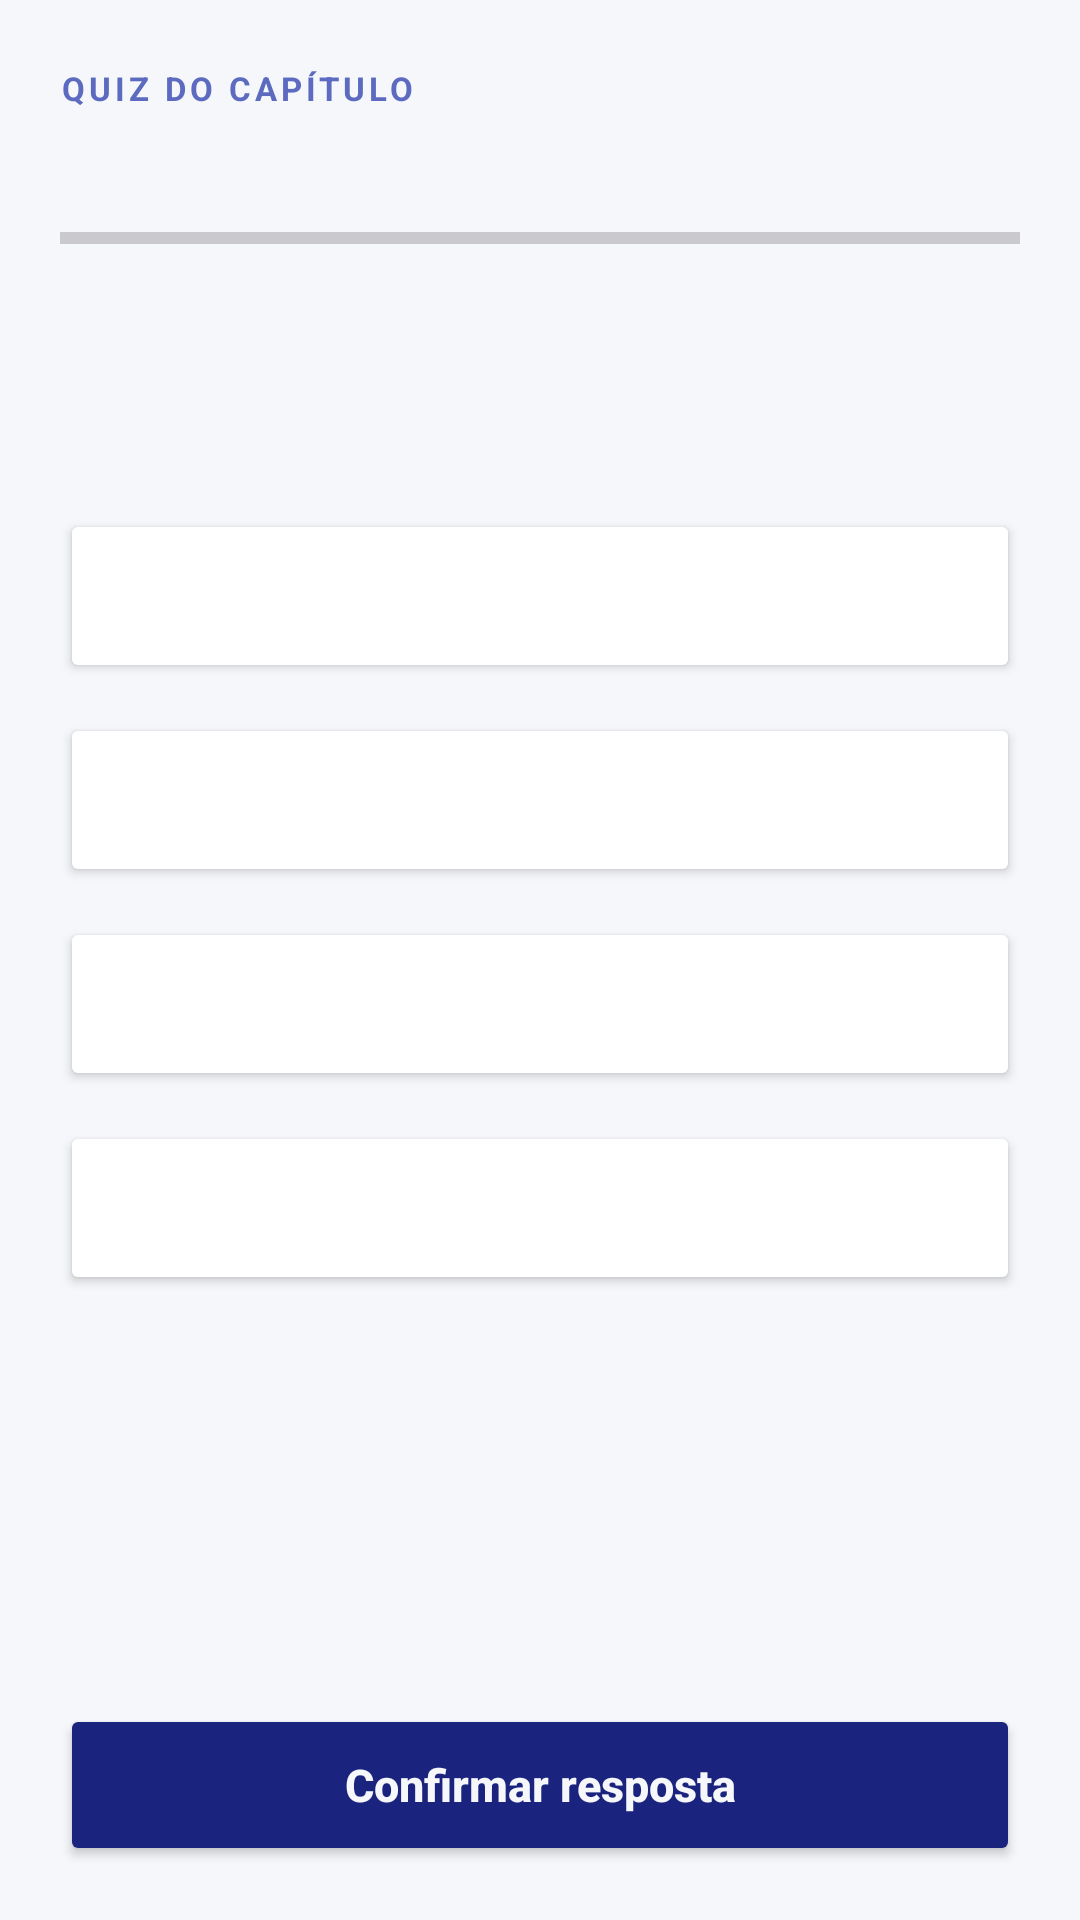

Android layout source for this screen:
<!-- AndroidManifest.xml: application theme Theme.Tcc -->
<!-- res/layout/activity_main.xml -->
<?xml version="1.0" encoding="utf-8"?>
<LinearLayout xmlns:android="http://schemas.android.com/apk/res/android"
    android:id="@+id/main" android:layout_width="match_parent" android:layout_height="match_parent"
    android:orientation="vertical" android:paddingStart="20dp" android:paddingTop="22dp" android:paddingEnd="20dp" android:paddingBottom="18dp" android:background="@color/BackGround">
    <TextView android:layout_width="match_parent" android:layout_height="wrap_content"
        android:text="QUIZ DO CAPÍTULO" android:textColor="@color/Destaque"
        android:textStyle="bold" android:letterSpacing="0.12" android:textSize="11sp" />
    <TextView android:id="@+id/tvContador" android:layout_width="wrap_content" android:layout_height="wrap_content"
        android:layout_marginTop="8dp" android:textColor="@color/TextoPrincipal" android:textStyle="bold" android:textSize="16sp" />
    <ProgressBar android:id="@+id/progressBar" style="?android:attr/progressBarStyleHorizontal"
        android:layout_width="match_parent" android:layout_height="6dp" android:layout_marginTop="10dp"
        android:progressTint="@color/Destaque" />
    <ProgressBar android:id="@+id/progressCarregando" android:layout_width="wrap_content"
        android:layout_height="wrap_content" android:visibility="gone" />
    <ScrollView android:id="@+id/scrollQuestao" android:layout_width="match_parent" android:layout_height="0dp" android:layout_weight="1">
        <LinearLayout android:layout_width="match_parent" android:layout_height="wrap_content" android:orientation="vertical">
            <TextView android:id="@+id/txtPergunta" android:layout_width="match_parent" android:layout_height="wrap_content"
                android:layout_marginTop="28dp" android:layout_marginBottom="20dp"
                android:textColor="@color/TextoPrincipal" android:textSize="22sp" android:textStyle="bold" android:lineSpacingExtra="4dp" android:textIsSelectable="true" />
            <Button android:id="@+id/btnOpcaoA" android:layout_width="match_parent" android:layout_height="wrap_content"
                android:layout_marginTop="10dp" android:minHeight="58dp" android:padding="16dp" android:textAllCaps="false"
                android:backgroundTint="@color/btnOpcoes" android:textColor="@color/TextoPrincipal" android:textSize="15sp" />
            <Button android:id="@+id/btnOpcaoB" android:layout_width="match_parent" android:layout_height="wrap_content"
                android:layout_marginTop="10dp" android:minHeight="58dp" android:padding="16dp" android:textAllCaps="false"
                android:backgroundTint="@color/btnOpcoes" android:textColor="@color/TextoPrincipal" android:textSize="15sp" />
            <Button android:id="@+id/btnOpcaoC" android:layout_width="match_parent" android:layout_height="wrap_content"
                android:layout_marginTop="10dp" android:minHeight="58dp" android:padding="16dp" android:textAllCaps="false"
                android:backgroundTint="@color/btnOpcoes" android:textColor="@color/TextoPrincipal" android:textSize="15sp" />
            <Button android:id="@+id/btnOpcaoD" android:layout_width="match_parent" android:layout_height="wrap_content"
                android:layout_marginTop="10dp" android:minHeight="58dp" android:padding="16dp" android:textAllCaps="false"
                android:backgroundTint="@color/btnOpcoes" android:textColor="@color/TextoPrincipal" android:textSize="15sp" />
            <TextView android:id="@+id/txtExplicacao" android:layout_width="match_parent" android:layout_height="wrap_content"
                android:layout_marginTop="22dp" android:padding="20dp" android:background="@color/ChipFundo"
                android:textColor="@color/TextoPrincipal" android:textSize="16sp" android:lineSpacingExtra="5dp"
                android:textIsSelectable="true" android:visibility="gone" />
        </LinearLayout>
    </ScrollView>
    <Button android:id="@+id/btnConfirmar" android:layout_width="match_parent" android:layout_height="wrap_content"
        android:layout_marginTop="14dp" android:minHeight="54dp" android:text="Confirmar resposta" android:textAllCaps="false"
        android:textStyle="bold" android:textSize="15sp" android:backgroundTint="@color/btnSelecionado" android:textColor="@color/BackGround" />
</LinearLayout>
<!-- resources referenced by this layout -->
<resources>
  <color name="BackGround">#F5F7FA</color>
  <color name="ChipFundo">#F0F0F5</color>
  <color name="Destaque">#5C6BC0</color>
  <color name="TextoPrincipal">#1A1A2E</color>
  <color name="btnOpcoes">#FFFFFF</color>
  <color name="btnSelecionado">#1A237E</color>
  <style name="Theme.Tcc" parent="Base.Theme.Tcc" />
  <style name="Base.Theme.Tcc" parent="Theme.Material3.DayNight.NoActionBar">
          <item name="colorPrimary">@color/Destaque</item>
          <item name="colorOnPrimary">@color/TextoNoPrimario</item>
          <item name="colorSurface">@color/CardFundo</item>
          <item name="colorOnSurface">@color/TextoPrincipal</item>
          <item name="android:colorAccent">@color/Destaque</item>
          <item name="android:windowLightStatusBar">true</item>
          <item name="android:statusBarColor">@color/BackGround</item>
          <item name="android:navigationBarColor">@color/BackGround</item>
      </style>
  <color name="TextoNoPrimario">#FFFFFF</color>
  <color name="CardFundo">#FFFFFF</color>
</resources>
